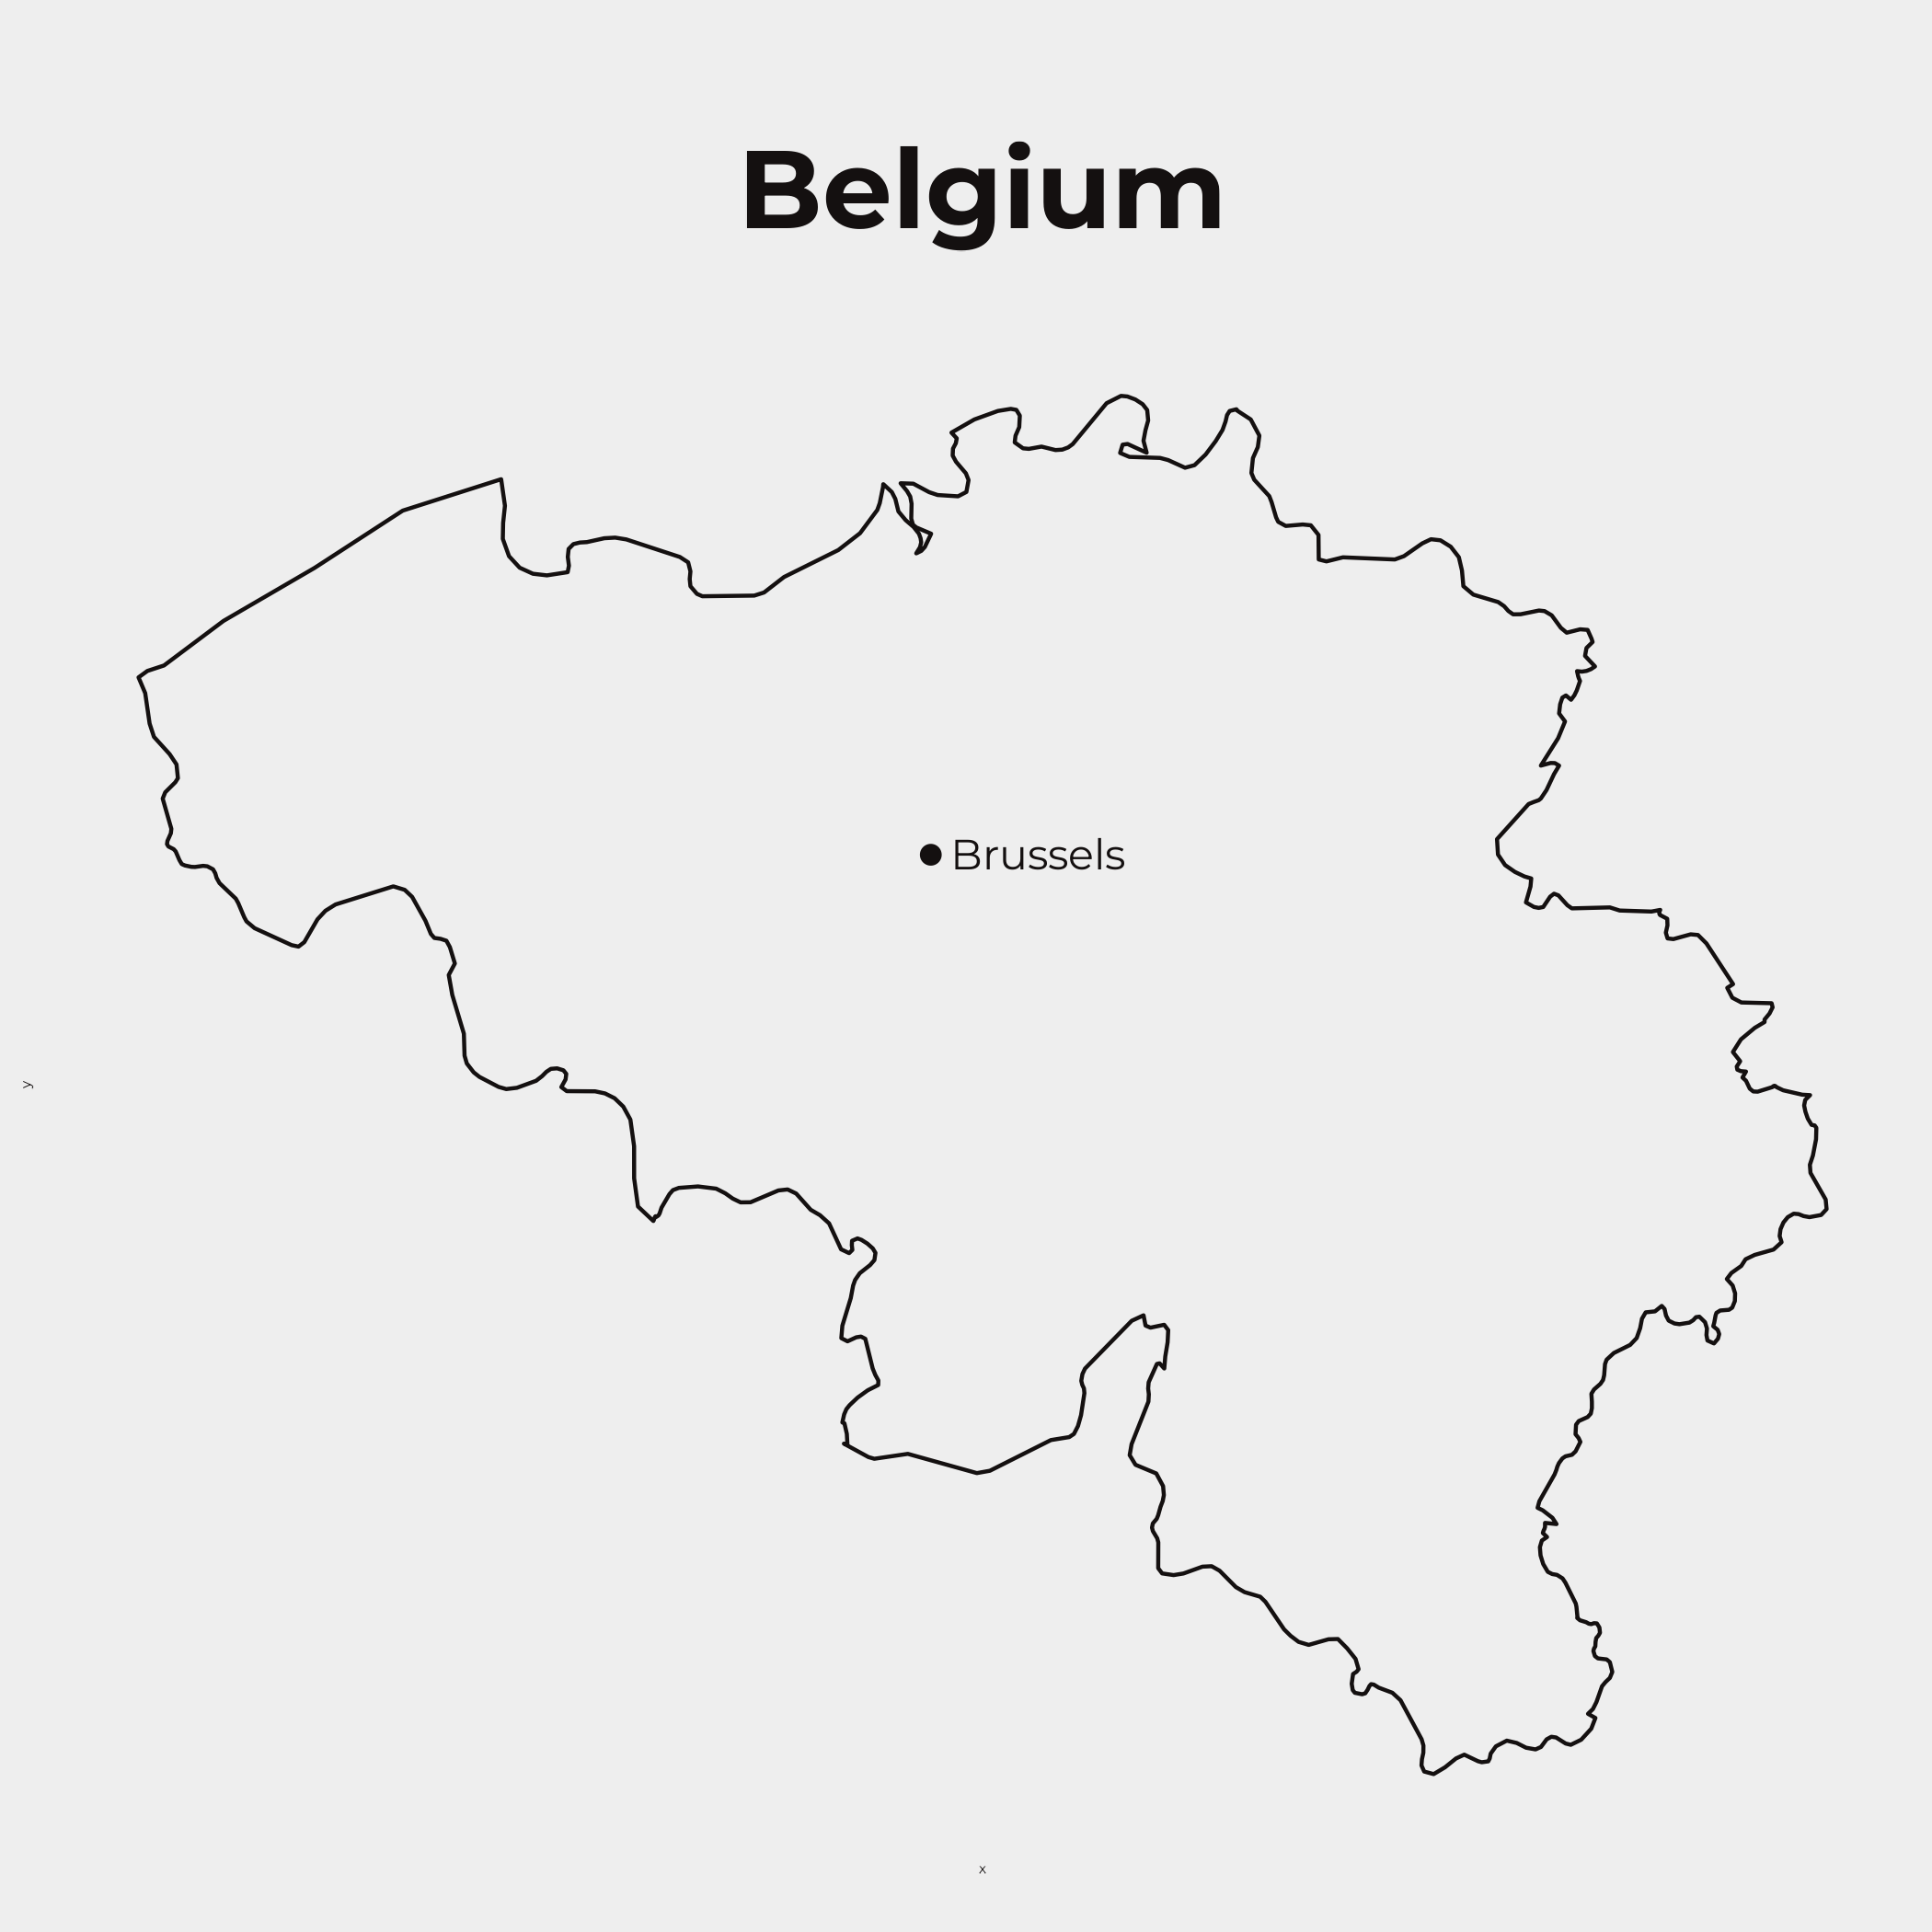

Reproduce this figure in R.
setwd("~/R/30DayMapChallenge/2022/16_minimal")

library(tidyverse)
library(sf)
library(rnaturalearth)
library(maps)
library(showtext)

text = "Montserrat"
sysfonts::font_families_google()

sysfonts::font_add_google(text,text)

showtext_auto()

belgium <- ne_countries(scale = "large",type="countries",returnclass = "sf") %>% 
  filter(sovereignt == "Belgium") %>% st_set_crs("WGS84")


brussels <- world.cities %>% filter(country.etc == "Belgium", capital == 1) %>%
  st_as_sf(coords = c("long","lat")) %>% st_set_crs("WGS84")

txt_col = "#141010"
bg = "#EEEEEE"

plot <- belgium %>% ggplot()+ 
  geom_sf(fill=bg, color=txt_col, size=.5)+
  geom_sf(data=brussels,color=txt_col, size=2) +
  geom_sf_label(data=brussels,label ="Brussels", nudge_x = .25,label.size = NA, color=txt_col,fill=NA,family=text,size=12) +
  labs(title = "Belgium", 
       #title = "Shades of Green",
       #subtitle = "Capital: Brussels",
       #caption = "Source: Our World in Data | Graphic: Abhinav Malasi",
       )+
  theme(panel.grid = element_blank(),
        plot.background = element_rect(fill=bg,color=bg),
        panel.background = element_rect(fill=bg,color=bg),
        axis.text = element_blank(),
        axis.ticks = element_blank(),
        legend.position = "top",
        legend.background = element_rect(fill=bg,color=bg),
        legend.key = element_rect(fill=bg,color=bg),
        legend.text = element_text(size=35),
        plot.title = element_text(size=90,face="bold",hjust=.5, margin=margin(t=25,b=20)),
        #plot.subtitle = element_text(size=40,hjust=.5, margin=margin(t=5,b=10)),
        #plot.caption = element_text(size=30,margin=margin(b=10),hjust=.99),
        text = element_text(family = text,color=txt_col))


ggsave("minimal.png", plot, width=7, height = 7, dpi = 300)
  
